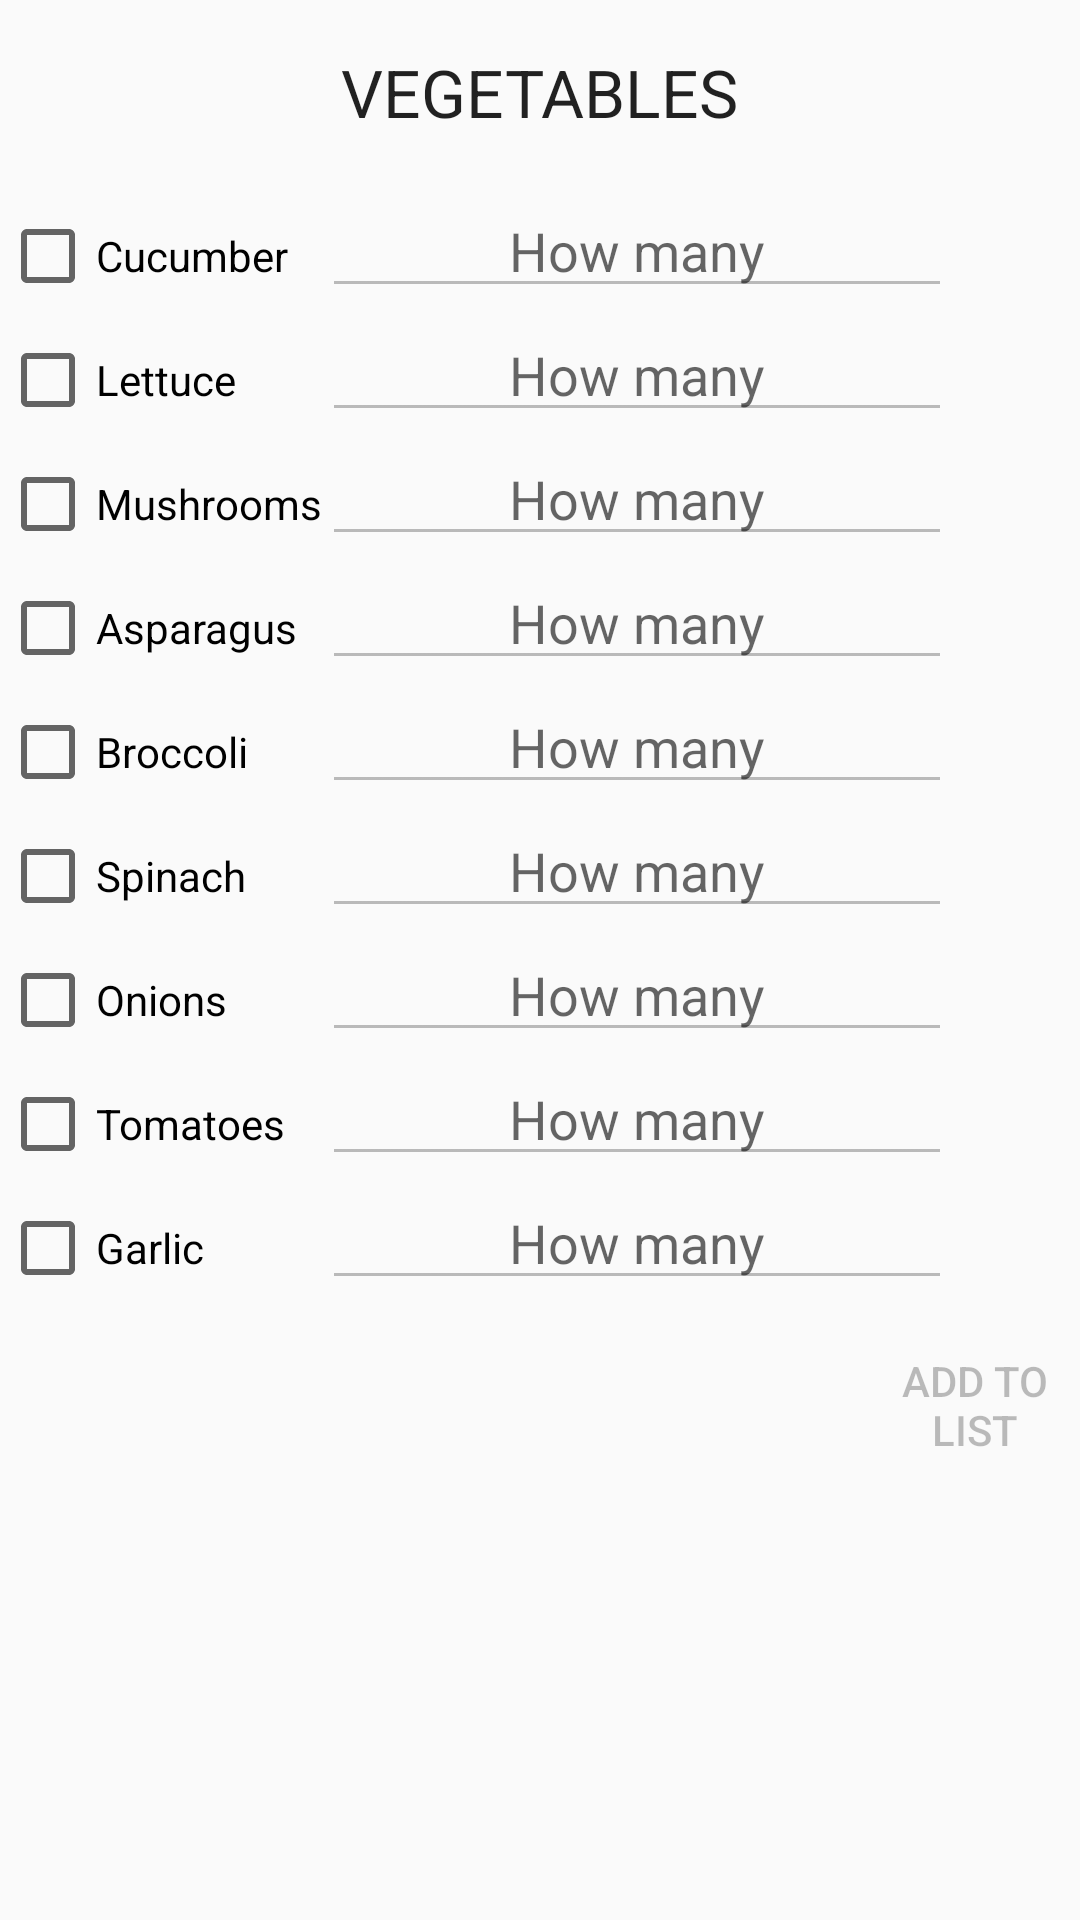

Reconstruct the res/layout file that produces this screen, plus the resources it refers to.
<!-- AndroidManifest.xml: application theme AppTheme -->
<!-- res/layout/fragment_vegetables.xml -->
<LinearLayout xmlns:android="http://schemas.android.com/apk/res/android"
                    android:orientation="vertical"
                    android:layout_width="match_parent"
                    android:layout_height="match_parent">

    <TextView
        android:layout_width="wrap_content"
        android:layout_height="wrap_content"
        android:textAppearance="?android:attr/textAppearanceLarge"
        android:text="@string/text_view_title_vegetables"
        android:id="@+id/text_view_title_vegetables"
        android:layout_gravity="center_horizontal"
        android:padding="16dp"/>

    <TableLayout
        android:layout_width="wrap_content"
        android:layout_height="wrap_content">

        <TableRow
            android:layout_width="fill_parent"
            android:layout_height="fill_parent">

            <CheckBox   android:id="@+id/checkBox_cucumber"
                        android:layout_width="wrap_content"
                        android:layout_height="wrap_content"
                        android:layout_weight="1"
                        android:text="@string/checkbox_cucumber" />

            <EditText   android:id="@+id/edit_text_cucumber_quantity"
                        android:layout_width="wrap_content"
                        android:layout_height="wrap_content"
                        android:layout_weight="1"
                        android:hint="@string/edit_text_how_many_hint"
                        android:ems="10"
                        android:gravity="center"
                        android:enabled="false"/>
        </TableRow>

        <TableRow
            android:layout_width="fill_parent"
            android:layout_height="fill_parent">

            <CheckBox   android:id="@+id/checkBox_lettuce"
                        android:layout_width="wrap_content"
                        android:layout_height="wrap_content"
                        android:text="@string/checkBox_lettuce" />

            <EditText   android:id="@+id/edit_text_lettuce_quantity"
                        android:layout_width="wrap_content"
                        android:layout_height="wrap_content"
                        android:layout_weight="1"
                        android:hint="@string/edit_text_how_many_hint"
                        android:ems="10"
                        android:gravity="center"
                        android:enabled="false"/>
        </TableRow>

        <TableRow
            android:layout_width="fill_parent"
            android:layout_height="fill_parent">

            <CheckBox   android:id="@+id/checkBox_mushrooms"
                        android:layout_width="wrap_content"
                        android:layout_height="wrap_content"
                        android:text="@string/checkBox_mushrooms" />

            <EditText   android:id="@+id/edit_text_mushrooms_quantity"
                        android:layout_width="wrap_content"
                        android:layout_height="wrap_content"
                        android:layout_weight="1"
                        android:hint="@string/edit_text_how_many_hint"
                        android:ems="10"
                        android:gravity="center"
                        android:enabled="false"/>
        </TableRow>

        <TableRow
            android:layout_width="fill_parent"
            android:layout_height="fill_parent">

            <CheckBox   android:id="@+id/checkBox_asparagus"
                        android:layout_width="wrap_content"
                        android:layout_height="wrap_content"
                        android:text="@string/checkBox_asparagus" />

            <EditText   android:id="@+id/edit_text_asparagus_quantity"
                        android:layout_width="wrap_content"
                        android:layout_height="wrap_content"
                        android:layout_weight="1"
                        android:hint="@string/edit_text_how_many_hint"
                        android:ems="10"
                        android:gravity="center"
                        android:enabled="false"/>
        </TableRow>

        <TableRow
            android:layout_width="fill_parent"
            android:layout_height="fill_parent">

            <CheckBox   android:id="@+id/checkBox_broccoli"
                        android:layout_width="wrap_content"
                        android:layout_height="wrap_content"
                        android:text="@string/checkBox_broccoli" />

            <EditText   android:id="@+id/edit_text_broccoli_quantity"
                        android:layout_width="wrap_content"
                        android:layout_height="wrap_content"
                        android:layout_weight="1"
                        android:hint="@string/edit_text_how_many_hint"
                        android:ems="10"
                        android:gravity="center"
                        android:enabled="false"/>
        </TableRow>

        <TableRow
            android:layout_width="fill_parent"
            android:layout_height="fill_parent">

            <CheckBox   android:id="@+id/checkBox_spinach"
                        android:layout_width="wrap_content"
                        android:layout_height="wrap_content"
                        android:text="@string/checkBox_spinach" />

            <EditText   android:id="@+id/edit_text_spinach_quantity"
                        android:layout_width="wrap_content"
                        android:layout_height="wrap_content"
                        android:layout_weight="1"
                        android:hint="@string/edit_text_how_many_hint"
                        android:ems="10"
                        android:gravity="center"
                        android:enabled="false"/>
        </TableRow>

        <TableRow
            android:layout_width="fill_parent"
            android:layout_height="fill_parent">

            <CheckBox   android:id="@+id/checkBox_onions"
                        android:layout_width="wrap_content"
                        android:layout_height="wrap_content"
                        android:text="@string/checkBox_onions" />

            <EditText   android:id="@+id/edit_text_onions_quantity"
                        android:layout_width="wrap_content"
                        android:layout_height="wrap_content"
                        android:layout_weight="1"
                        android:hint="@string/edit_text_how_many_hint"
                        android:ems="10"
                        android:gravity="center"
                        android:enabled="false"/>
        </TableRow>

        <TableRow
            android:layout_width="fill_parent"
            android:layout_height="fill_parent">

            <CheckBox   android:id="@+id/checkBox_tomatoes"
                android:layout_width="wrap_content"
                android:layout_height="wrap_content"
                android:text="@string/checkBox_tomatoes" />

            <EditText   android:id="@+id/edit_text_tomatoes_quantity"
                android:layout_width="wrap_content"
                android:layout_height="wrap_content"
                android:layout_weight="1"
                android:hint="@string/edit_text_how_many_hint"
                android:ems="10"
                android:gravity="center"
                android:enabled="false"/>
        </TableRow>

        <TableRow
            android:layout_width="fill_parent"
            android:layout_height="fill_parent">

            <CheckBox   android:id="@+id/checkBox_garlic"
                android:layout_width="wrap_content"
                android:layout_height="wrap_content"
                android:text="@string/checkBox_garlic" />

            <EditText   android:id="@+id/edit_text_garlic_quantity"
                android:layout_width="wrap_content"
                android:layout_height="wrap_content"
                android:layout_weight="1"
                android:hint="@string/edit_text_how_many_hint"
                android:ems="10"
                android:gravity="center"
                android:enabled="false"/>
        </TableRow>

    </TableLayout>

    <Button android:id="@+id/button_add_to_list"
        android:layout_width="70dp"
        android:layout_height="70dp"
        android:text="@string/button_add_to_list"
        android:layout_gravity="right"
        android:background="@drawable/button_style"
        android:enabled="false"/>

</LinearLayout>
<!-- resources referenced by this layout -->
<resources>
  <string name="button_add_to_list">Add to list</string>
  <string name="checkBox_asparagus">Asparagus</string>
  <string name="checkBox_broccoli">Broccoli</string>
  <string name="checkBox_garlic">Garlic</string>
  <string name="checkBox_lettuce">Lettuce</string>
  <string name="checkBox_mushrooms">Mushrooms</string>
  <string name="checkBox_onions">Onions</string>
  <string name="checkBox_spinach">Spinach</string>
  <string name="checkBox_tomatoes">Tomatoes</string>
  <string name="checkbox_cucumber">Cucumber</string>
  <string name="edit_text_how_many_hint">How many</string>
  <string name="text_view_title_vegetables">VEGETABLES</string>
  <style name="AppTheme" parent="Theme.AppCompat.Light.DarkActionBar">
          <item name="colorPrimary">@color/primary</item>
          <item name="colorPrimaryDark">@color/primary_dark</item>
          <item name="colorAccent">@color/accent</item>
          <item name="colorPrimaryLight">@color/primary_light</item>
          <item name="colorPrimaryText">@color/primary_text</item>
          <item name="colorSecondaryText">@color/secondary_text</item>
          <item name="colorIcons">@color/icons</item>
          <item name="colorDivided">@color/divider</item>
      </style>
  <color name="primary">#00BCD4</color>
  <color name="primary_dark">#0097A7</color>
  <color name="accent">#FFEB3B</color>
  <color name="primary_light">#B2EBF2</color>
  <color name="primary_text">#212121</color>
  <color name="secondary_text">#727272</color>
  <color name="icons">#FFFFFF</color>
  <color name="divider">#FFCDD2</color>
</resources>
